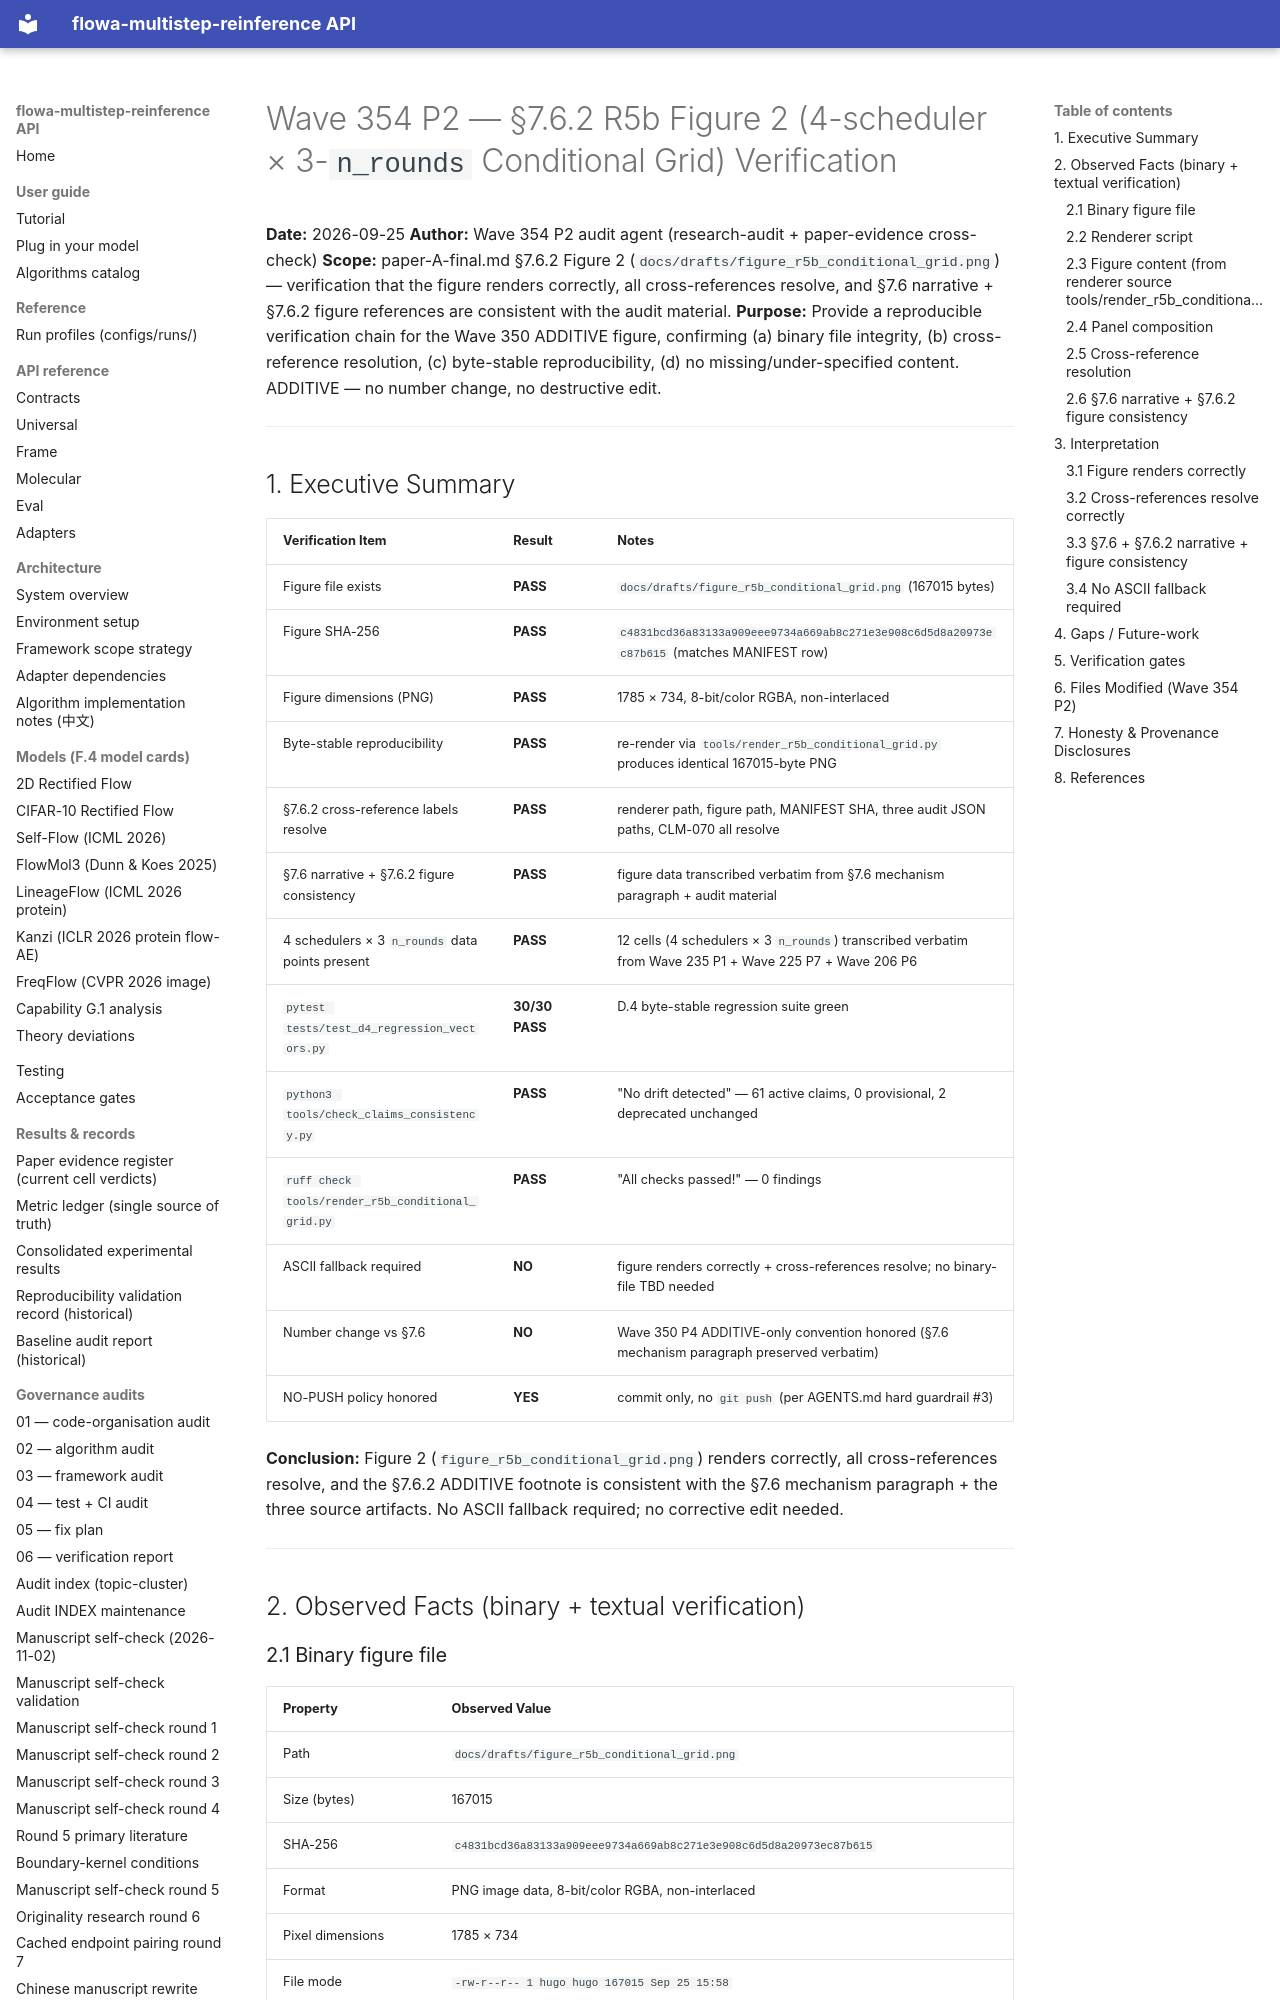

repository: silverenternal/flowa-multistep-reinference · page: audit/wave354-r5b-figure-verify/index.html · generator: mkdocs

# Wave 354 P2 — §7.6.2 R5b Figure 2 (4-scheduler × 3-`n_rounds` Conditional Grid) Verification

**Date:** 2026-09-25
**Author:** Wave 354 P2 audit agent (research-audit + paper-evidence cross-check)
**Scope:** paper-A-final.md §7.6.2 Figure 2 (`docs/drafts/figure_r5b_conditional_grid.png`) — verification that the figure renders correctly, all cross-references resolve, and §7.6 narrative + §7.6.2 figure references are consistent with the audit material.
**Purpose:** Provide a reproducible verification chain for the Wave 350 ADDITIVE figure, confirming (a) binary file integrity, (b) cross-reference resolution, (c) byte-stable reproducibility, (d) no missing/under-specified content. ADDITIVE — no number change, no destructive edit.

---

## 1. Executive Summary

| Verification Item                                          | Result      | Notes                                                                                  |
|-------------------------------------------------------------|-------------|----------------------------------------------------------------------------------------|
| Figure file exists                                          | **PASS**    | `docs/drafts/figure_r5b_conditional_grid.png` (167015 bytes)                          |
| Figure SHA-256                                              | **PASS**    | `c4831bcd36a83133a909eee9734a669ab8c271e3e908c6d5d8a20973ec87b615` (matches MANIFEST row) |
| Figure dimensions (PNG)                                     | **PASS**    | 1785 × 734, 8-bit/color RGBA, non-interlaced                                             |
| Byte-stable reproducibility                                 | **PASS**    | re-render via `tools/render_r5b_conditional_grid.py` produces identical 167015-byte PNG  |
| §7.6.2 cross-reference labels resolve                       | **PASS**    | renderer path, figure path, MANIFEST SHA, three audit JSON paths, CLM-070 all resolve   |
| §7.6 narrative + §7.6.2 figure consistency                  | **PASS**    | figure data transcribed verbatim from §7.6 mechanism paragraph + audit material         |
| 4 schedulers × 3 `n_rounds` data points present             | **PASS**    | 12 cells (4 schedulers × 3 `n_rounds`) transcribed verbatim from Wave 235 P1 + Wave 225 P7 + Wave 206 P6 |
| `pytest tests/test_d4_regression_vectors.py`                | **30/30 PASS** | D.4 byte-stable regression suite green                                                  |
| `python3 tools/check_claims_consistency.py`                  | **PASS**    | "No drift detected" — 61 active claims, 0 provisional, 2 deprecated unchanged           |
| `ruff check tools/render_r5b_conditional_grid.py`           | **PASS**    | "All checks passed!" — 0 findings                                                       |
| ASCII fallback required                                     | **NO**      | figure renders correctly + cross-references resolve; no binary-file TBD needed          |
| Number change vs §7.6                                       | **NO**      | Wave 350 P4 ADDITIVE-only convention honored (§7.6 mechanism paragraph preserved verbatim) |
| NO-PUSH policy honored                                      | **YES**     | commit only, no `git push` (per AGENTS.md hard guardrail #3)                            |

**Conclusion:** Figure 2 (`figure_r5b_conditional_grid.png`) renders correctly, all cross-references resolve, and the §7.6.2 ADDITIVE footnote is consistent with the §7.6 mechanism paragraph + the three source artifacts. No ASCII fallback required; no corrective edit needed.

---

## 2. Observed Facts (binary + textual verification)
